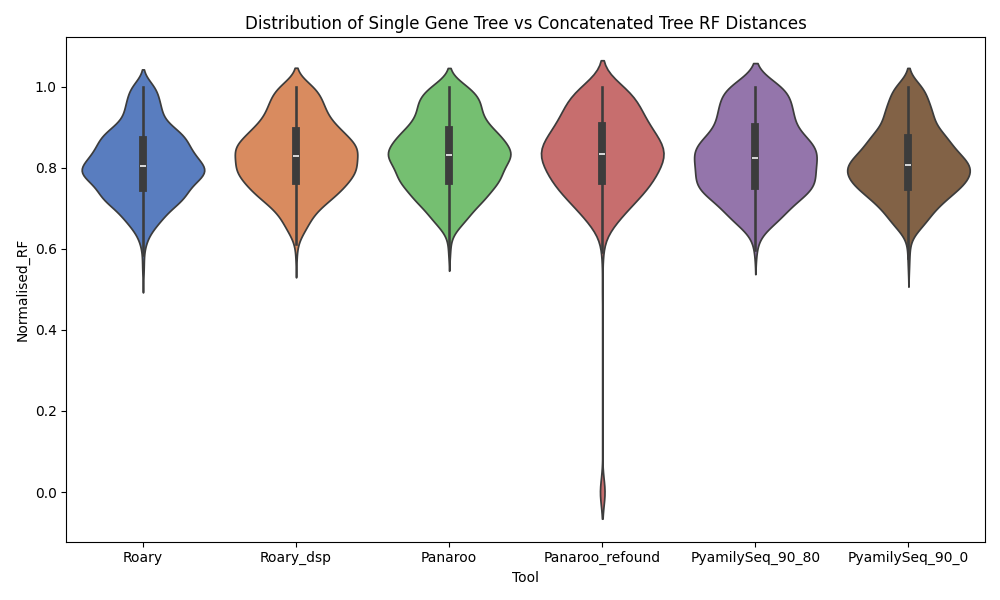

The data file committed next to this chart (first rows):
Gene, Normalised_RF, Tool
group_37529.fa.aln.tree, 0.6964, Roary
group_7634.fa.aln.tree, 0.7258, Roary
group_18544.fa.aln.tree, 0.9294, Roary
group_16941.fa.aln.tree, 0.9765, Roary
group_11184.fa.aln.tree, 0.8148, Roary
group_13551.fa.aln.tree, 0.7905, Roary
group_20944.fa.aln.tree, 0.8909, Roary
group_20587.fa.aln.tree, 0.6833, Roary
group_16668.fa.aln.tree, 0.8571, Roary
group_20537.fa.aln.tree, 0.9294, Roary
group_38171.fa.aln.tree, 0.9355, Roary
group_17262.fa.aln.tree, 0.7759, Roary
group_18395.fa.aln.tree, 0.8053, Roary
group_15695.fa.aln.tree, 0.7949, Roary
group_38316.fa.aln.tree, 0.8198, Roary
group_16470.fa.aln.tree, 0.8018, Roary
group_37502.fa.aln.tree, 1.0, Roary
group_13607.fa.aln.tree, 0.7913, Roary
group_17364.fa.aln.tree, 0.7959, Roary
group_16767.fa.aln.tree, 0.7876, Roary
group_18740.fa.aln.tree, 0.8318, Roary
group_18790.fa.aln.tree, 0.7913, Roary
group_15731.fa.aln.tree, 0.8772, Roary
group_12548.fa.aln.tree, 0.7739, Roary
group_8563.fa.aln.tree, 0.6935, Roary
group_17218.fa.aln.tree, 0.9029, Roary
group_15628.fa.aln.tree, 0.7288, Roary
group_18972.fa.aln.tree, 0.7636, Roary
group_12472.fa.aln.tree, 0.8214, Roary
group_15188.fa.aln.tree, 0.8793, Roary
group_7315.fa.aln.tree, 0.7586, Roary
group_20834.fa.aln.tree, 0.6923, Roary
group_20771.fa.aln.tree, 0.9121, Roary
group_18393.fa.aln.tree, 0.8286, Roary
group_18756.fa.aln.tree, 1.0, Roary
group_20782.fa.aln.tree, 0.7414, Roary
group_16901.fa.aln.tree, 0.8475, Roary
group_15685.fa.aln.tree, 0.7018, Roary
group_15877.fa.aln.tree, 0.823, Roary
group_17347.fa.aln.tree, 0.7407, Roary
group_12116.fa.aln.tree, 0.7739, Roary
group_15717.fa.aln.tree, 0.8, Roary
group_15267.fa.aln.tree, 0.9184, Roary
group_38202.fa.aln.tree, 0.7615, Roary
group_37493.fa.aln.tree, 0.9529, Roary
group_38200.fa.aln.tree, 0.8113, Roary
group_18738.fa.aln.tree, 0.7739, Roary
group_12175.fa.aln.tree, 0.8364, Roary
group_12688.fa.aln.tree, 0.7069, Roary
group_14990.fa.aln.tree, 0.8252, Roary
group_12321.fa.aln.tree, 0.7944, Roary
group_17085.fa.aln.tree, 0.6667, Roary
group_15166.fa.aln.tree, 0.8416, Roary
group_38332.fa.aln.tree, 0.7143, Roary
group_20882.fa.aln.tree, 0.8641, Roary
group_15431.fa.aln.tree, 0.7982, Roary
group_17194.fa.aln.tree, 0.8416, Roary
group_38122.fa.aln.tree, 0.7213, Roary
group_10706.fa.aln.tree, 0.7167, Roary
group_14070.fa.aln.tree, 0.7913, Roary
... 4,347 more rows
